The GitHub repository shrinidhi0811/leaflookalike-detector contains a labelled image folder "dataset_bg_removed" with 10 categories: alpinia galanga, azadirachta indica, basella alba, jasminum, mentha, murraya koenigii, nerium oleander, plectranthus amboinicus, syzygium jambos, trigonella foenum graecum. Examples follow, each with its label.

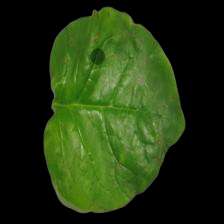
Label: basella alba

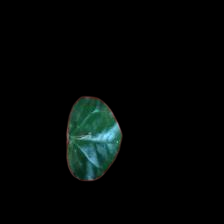
Label: jasminum

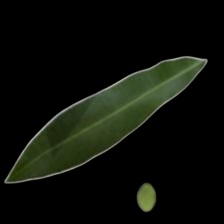
Label: nerium oleander

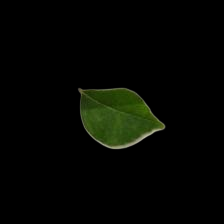
Label: murraya koenigii

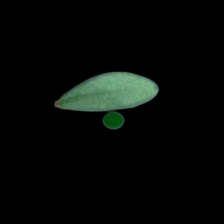
Label: alpinia galanga

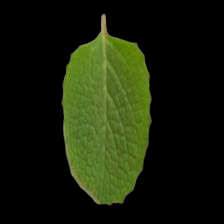
Label: plectranthus amboinicus
